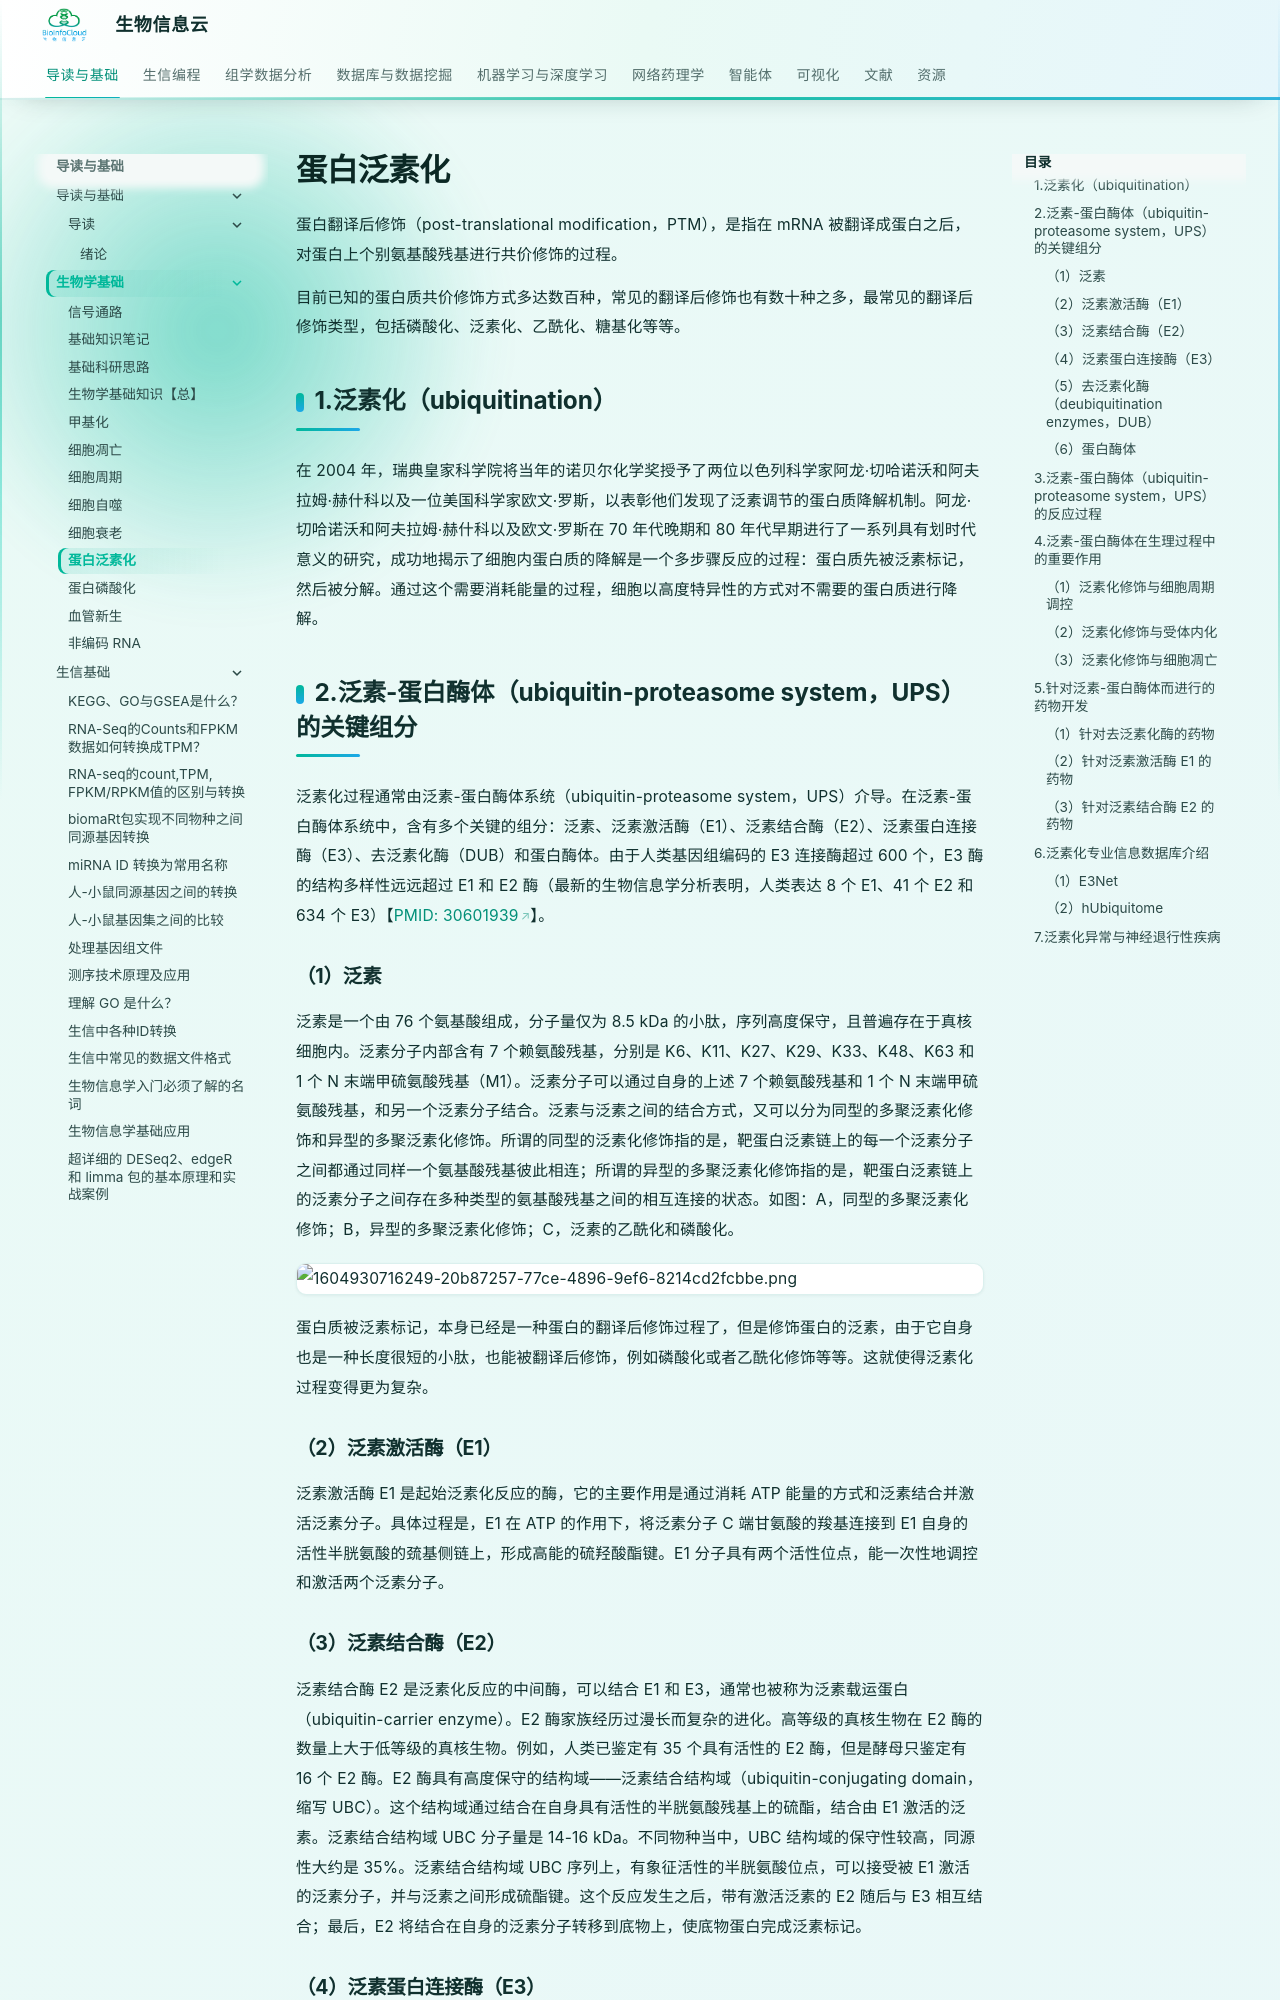

repository: BioInfoCloud/note · page: biology/protein-ubiquitination/index.html · generator: mkdocs

# 蛋白泛素化

蛋白翻译后修饰（post-translational modification，PTM），是指在 mRNA 被翻译成蛋白之后，对蛋白上个别氨基酸残基进行共价修饰的过程。

目前已知的蛋白质共价修饰方式多达数百种，常见的翻译后修饰也有数十种之多，最常见的翻译后修饰类型，包括磷酸化、泛素化、乙酰化、糖基化等等。

## 1.泛素化（ubiquitination）

在 2004 年，瑞典皇家科学院将当年的诺贝尔化学奖授予了两位以色列科学家阿龙·切哈诺沃和阿夫拉姆·赫什科以及一位美国科学家欧文·罗斯，以表彰他们发现了泛素调节的蛋白质降解机制。阿龙·切哈诺沃和阿夫拉姆·赫什科以及欧文·罗斯在 70 年代晚期和 80 年代早期进行了一系列具有划时代意义的研究，成功地揭示了细胞内蛋白质的降解是一个多步骤反应的过程：蛋白质先被泛素标记，然后被分解。通过这个需要消耗能量的过程，细胞以高度特异性的方式对不需要的蛋白质进行降解。

## 2.泛素-蛋白酶体（ubiquitin-proteasome system，UPS）的关键组分

泛素化过程通常由泛素-蛋白酶体系统（ubiquitin-proteasome system，UPS）介导。在泛素-蛋白酶体系统中，含有多个关键的组分：泛素、泛素激活酶（E1）、泛素结合酶（E2）、泛素蛋白连接酶（E3）、去泛素化酶（DUB）和蛋白酶体。由于人类基因组编码的 E3 连接酶超过 600 个，E3 酶的结构多样性远远超过 E1 和 E2 酶（最新的生物信息学分析表明，人类表达 8 个 E1、41 个 E2 和 634 个 E3）【[PMID: 30601939](https://pubmed.ncbi.nlm.nih.gov/35079164/)】。

### （1）泛素

泛素是一个由 76 个氨基酸组成，分子量仅为 8.5 kDa 的小肽，序列高度保守，且普遍存在于真核细胞内。泛素分子内部含有 7 个赖氨酸残基，分别是 K6、K11、K27、K29、K33、K48、K63 和 1 个 N 末端甲硫氨酸残基（M1）。泛素分子可以通过自身的上述 7 个赖氨酸残基和 1 个 N 末端甲硫氨酸残基，和另一个泛素分子结合。泛素与泛素之间的结合方式，又可以分为同型的多聚泛素化修饰和异型的多聚泛素化修饰。所谓的同型的泛素化修饰指的是，靶蛋白泛素链上的每一个泛素分子之间都通过同样一个氨基酸残基彼此相连；所谓的异型的多聚泛素化修饰指的是，靶蛋白泛素链上的泛素分子之间存在多种类型的氨基酸残基之间的相互连接的状态。如图：A，同型的多聚泛素化修饰；B，异型的多聚泛素化修饰；C，泛素的乙酰化和磷酸化。

![1604930716249-20b87257-77ce-4896-9ef6-8214cd2fcbbe.png](./img/protein-ubiquitination/1604930716249-20b87257-77ce-4896-9ef6-8214cd2fcbbe-890908.png)

蛋白质被泛素标记，本身已经是一种蛋白的翻译后修饰过程了，但是修饰蛋白的泛素，由于它自身也是一种长度很短的小肽，也能被翻译后修饰，例如磷酸化或者乙酰化修饰等等。这就使得泛素化过程变得更为复杂。

### （2）泛素激活酶（E1）

泛素激活酶 E1 是起始泛素化反应的酶，它的主要作用是通过消耗 ATP 能量的方式和泛素结合并激活泛素分子。具体过程是，E1 在 ATP 的作用下，将泛素分子 C 端甘氨酸的羧基连接到 E1 自身的活性半胱氨酸的巯基侧链上，形成高能的硫羟酸酯键。E1 分子具有两个活性位点，能一次性地调控和激活两个泛素分子。

### （3）泛素结合酶（E2）

泛素结合酶 E2 是泛素化反应的中间酶，可以结合 E1 和 E3，通常也被称为泛素载运蛋白（ubiquitin-carrier enzyme）。E2 酶家族经历过漫长而复杂的进化。高等级的真核生物在 E2 酶的数量上大于低等级的真核生物。例如，人类已鉴定有 35 个具有活性的 E2 酶，但是酵母只鉴定有 16 个 E2 酶。E2 酶具有高度保守的结构域——泛素结合结构域（ubiquitin-conjugating domain，缩写 UBC）。这个结构域通过结合在自身具有活性的半胱氨酸残基上的硫酯，结合由 E1 激活的泛素。泛素结合结构域 UBC 分子量是 14-16 kDa。不同物种当中，UBC 结构域的保守性较高，同源性大约是 35%。泛素结合结构域 UBC 序列上，有象征活性的半胱氨酸位点，可以接受被 E1 激活的泛素分子，并与泛素之间形成硫酯键。这个反应发生之后，带有激活泛素的 E2 随后与 E3 相互结合；最后，E2 将结合在自身的泛素分子转移到底物上，使底物蛋白完成泛素标记。
